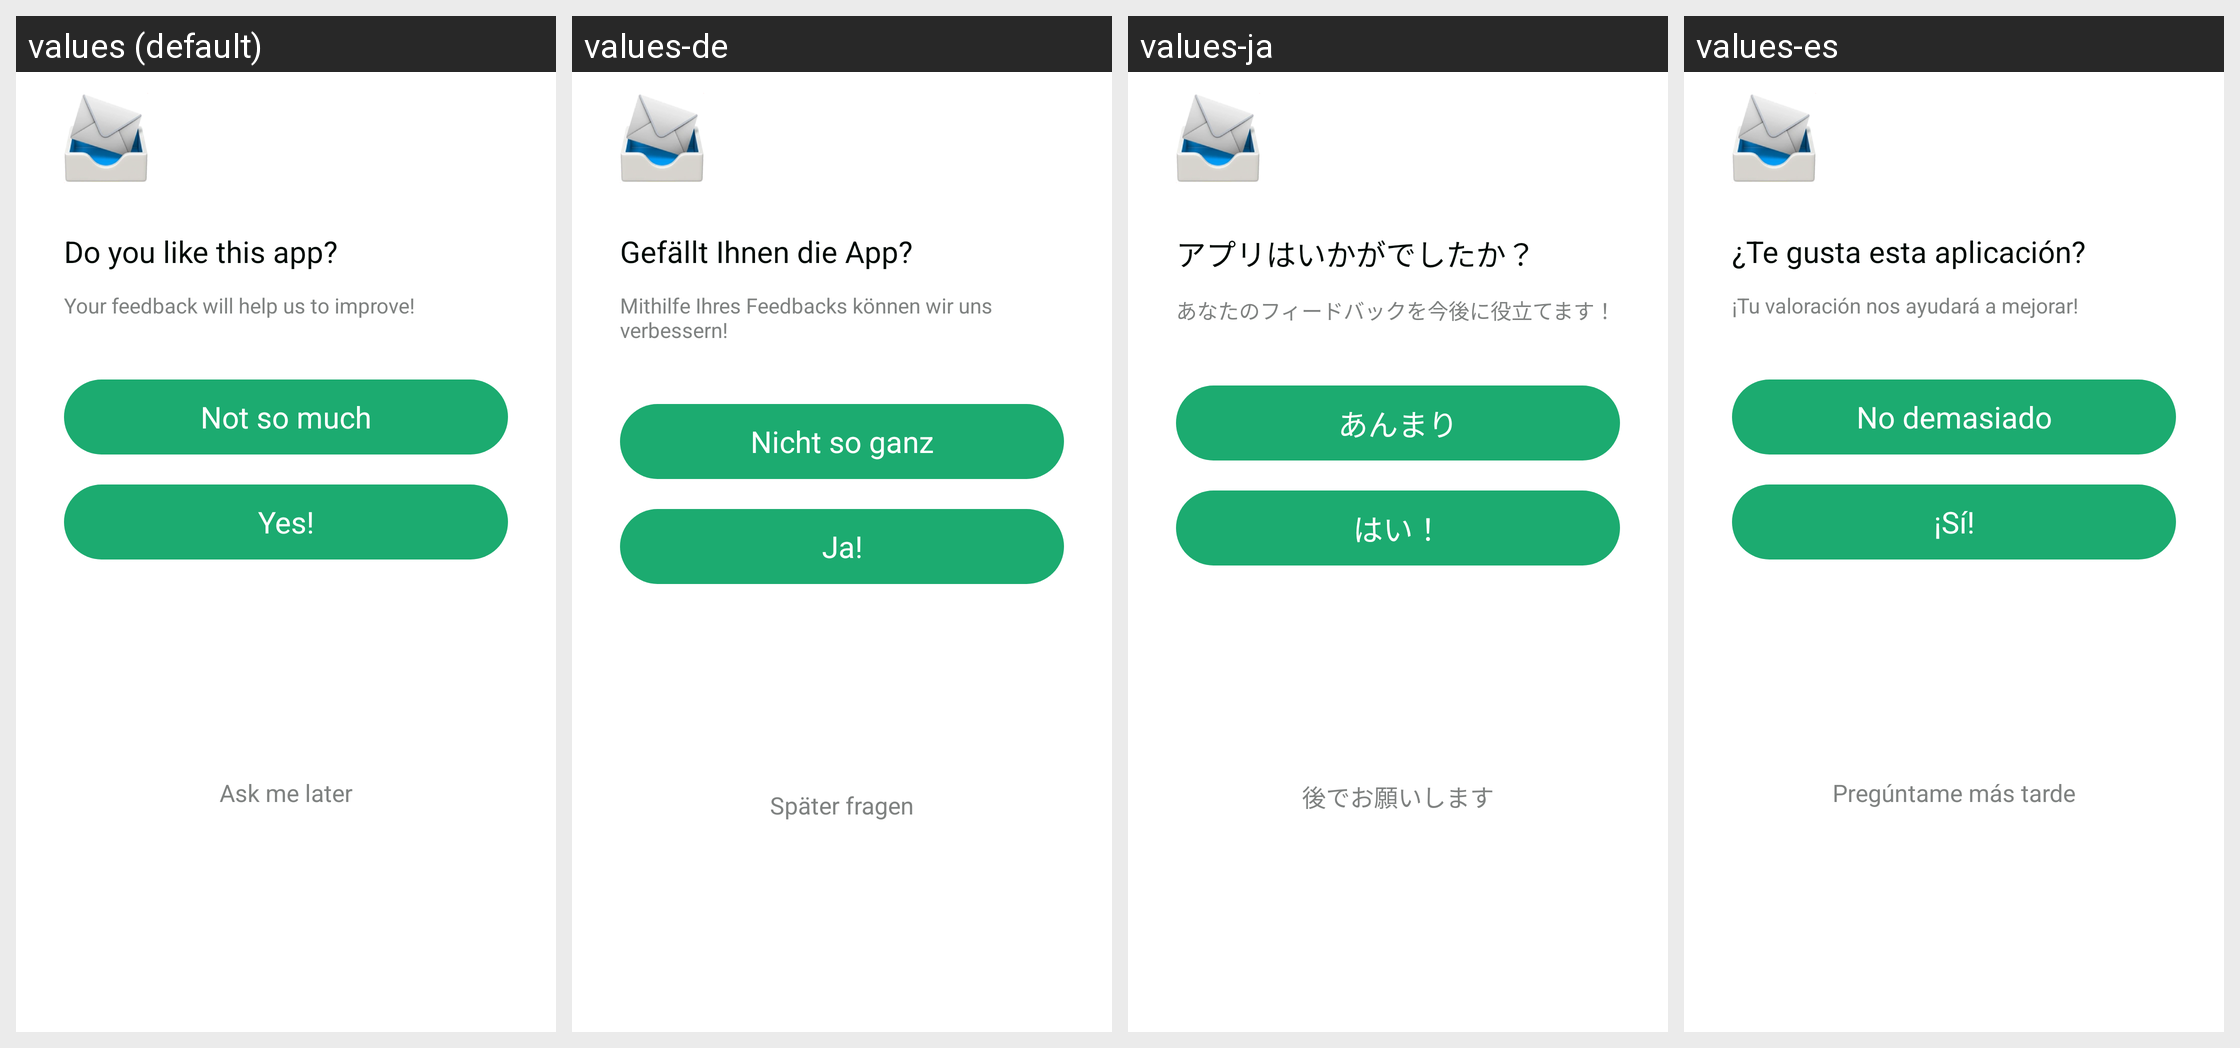

Translations of the strings shown on this Android screen, per locale in the grid:
Android screen res/layout/bottom_dialog_scan_failed_exit_app.xml rendered under 4 locales, left to right: values (default), values-de, values-ja, values-es. Device: Nexus 5 (rendered at 1080×1920; each locale shown at half size, 540×960, under a caption strip naming it); theme AppTheme.
Other locales in the repository, not shown: values-ar, values-bn, values-bn-rIN, values-en, values-fa, values-fr, values-hi, values-in, values-in-rID, values-it, values-ko, values-ms, values-nl, values-pl, values-pt, values-ru, values-sv, values-th, values-th-rTH, values-tr, values-uk, values-vi, values-zh, values-zh-rCN, values-zh-rTW.
Strings drawn on this screen, with the default value and each locale's value (text and hints the layout hard-codes, and strings that could not be matched under every locale, appear in the picture but are not listed):

translator_like_this_app_ask
  values: Do you like this app?
  values-de: Gefällt Ihnen die App?
  values-ja: アプリはいかがでしたか？
  values-es: ¿Te gusta esta aplicación?

your_feedback_help_us_improve
  values: Your feedback will help us to improve!
  values-de: Mithilfe Ihres Feedbacks können wir uns verbessern!
  values-ja: あなたのフィードバックを今後に役立てます！
  values-es: ¡Tu valoración nos ayudará a mejorar!

not_so_much
  values: Not so much
  values-de: Nicht so ganz
  values-ja: あんまり
  values-es: No demasiado

yes_like
  values: Yes!
  values-de: Ja!
  values-ja: はい！
  values-es: ¡Sí!

qr2_rate_later_gpt
  values: Ask me later
  values-de: Später fragen
  values-ja: 後でお願いします
  values-es: Pregúntame más tarde
